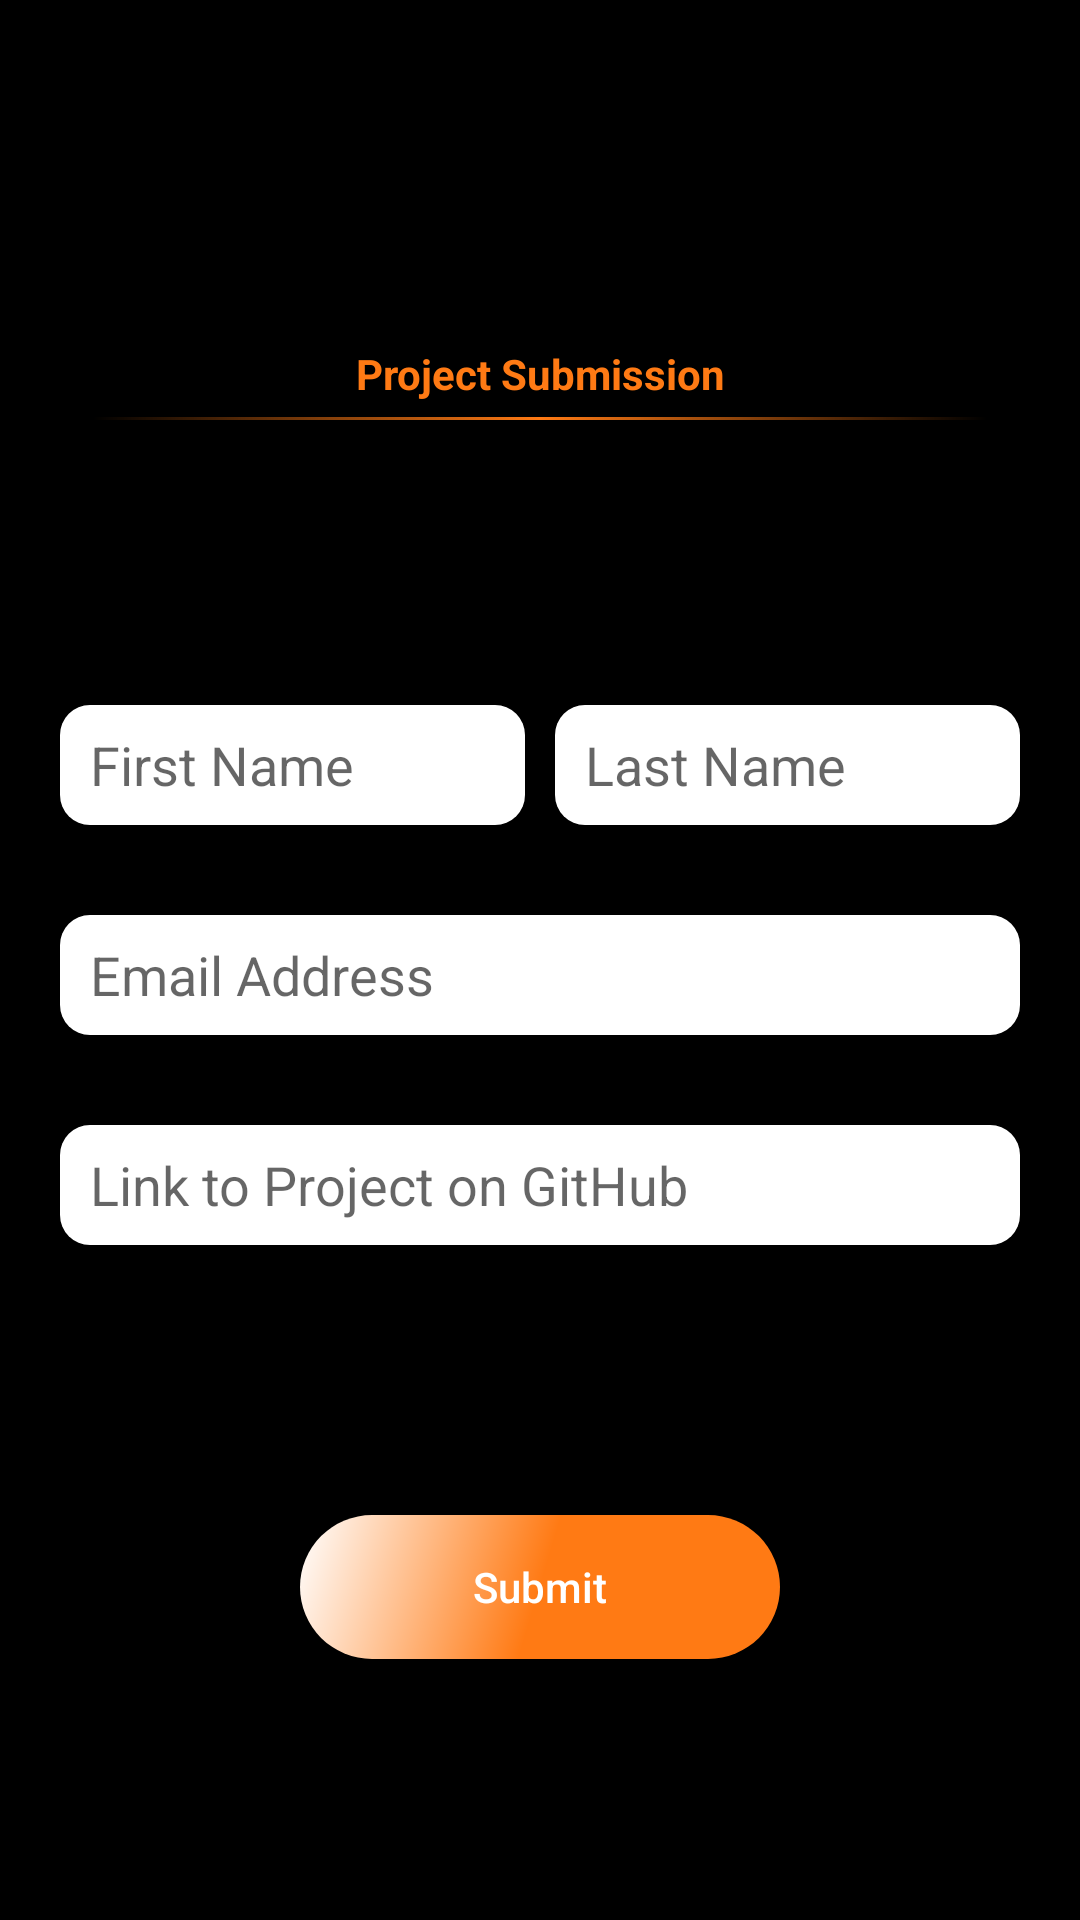

This screen was rendered from an Android layout file. Write that file and the resources it references.
<!-- AndroidManifest.xml: application theme AppTheme -->
<!-- res/layout/activity_gads_submission.xml -->
<?xml version="1.0" encoding="utf-8"?>
<androidx.constraintlayout.widget.ConstraintLayout xmlns:android="http://schemas.android.com/apk/res/android"
    xmlns:app="http://schemas.android.com/apk/res-auto"
    xmlns:tools="http://schemas.android.com/tools"
    android:layout_width="match_parent"
    android:layout_height="match_parent"
    android:background="@color/colorPrimary"
    android:foregroundTintMode="add">


    <androidx.cardview.widget.CardView
        android:id="@+id/cardView"
        android:layout_width="0dp"
        android:layout_height="170dp"
        android:layout_marginStart="1dp"
        android:layout_marginTop="15dp"
        android:layout_marginEnd="1dp"
        app:cardBackgroundColor="@color/colorPrimary"
        app:layout_constraintEnd_toEndOf="parent"
        app:layout_constraintStart_toStartOf="parent"
        app:layout_constraintTop_toTopOf="parent">

        <androidx.constraintlayout.widget.ConstraintLayout
            android:layout_width="match_parent"
            android:layout_height="match_parent">

            <ImageView
                android:id="@+id/gadslogo"
                android:layout_width="200dp"
                android:layout_height="100dp"
                app:layout_constraintEnd_toEndOf="parent"
                app:layout_constraintStart_toStartOf="parent"
                app:layout_constraintTop_toTopOf="parent"
                app:srcCompat="@drawable/gads"
                android:contentDescription="@string/gads_logo" />

            <TextView
                android:id="@+id/projectsubmissiontxt"
                android:layout_width="0dp"
                android:layout_height="wrap_content"
                android:layout_marginStart="20dp"
                android:layout_marginEnd="20dp"
                android:text="@string/project_submission"
                android:textAlignment="center"
                android:textColor="@color/pluralsightOrange"
                android:textStyle="bold"
                app:layout_constraintEnd_toEndOf="parent"
                app:layout_constraintStart_toStartOf="parent"
                app:layout_constraintTop_toBottomOf="@+id/gadslogo" />

            <View
                android:id="@+id/view"
                android:layout_width="0dp"
                android:layout_height="1dp"
                android:layout_marginStart="30dp"
                android:layout_marginTop="5dp"
                android:layout_marginEnd="30dp"
                android:background="@drawable/gradient"
                app:layout_constraintEnd_toEndOf="parent"
                app:layout_constraintStart_toStartOf="parent"
                app:layout_constraintTop_toBottomOf="@id/projectsubmissiontxt" />
        </androidx.constraintlayout.widget.ConstraintLayout>

    </androidx.cardview.widget.CardView>

    <EditText
        android:id="@+id/firstNameField"
        android:layout_width="0dp"
        android:layout_height="40dp"
        android:layout_marginStart="20dp"
        android:layout_marginTop="50dp"
        android:layout_marginEnd="5dp"
        android:background="@drawable/edittext_customizer"
        android:ems="10"
        android:hint="@string/first_name"
        android:inputType="textPersonName"
        android:paddingStart="10dp"
        android:paddingEnd="10dp"
        app:layout_constraintEnd_toStartOf="@+id/lastNameField"
        app:layout_constraintStart_toStartOf="parent"
        app:layout_constraintTop_toBottomOf="@+id/cardView"
        tools:ignore="Autofill" />

    <EditText
        android:id="@+id/lastNameField"
        android:layout_width="0dp"
        android:layout_height="40dp"
        android:layout_marginStart="5dp"
        android:layout_marginTop="50dp"
        android:layout_marginEnd="20dp"
        android:background="@drawable/edittext_customizer"
        android:ems="10"
        android:hint="@string/last_name"
        android:inputType="textPersonName"
        android:paddingStart="10dp"
        android:paddingEnd="10dp"
        app:layout_constraintEnd_toEndOf="parent"
        app:layout_constraintStart_toEndOf="@+id/firstNameField"
        app:layout_constraintTop_toBottomOf="@+id/cardView"
        tools:ignore="Autofill"/>

    <EditText
        android:id="@+id/emailAddressField"
        android:layout_width="0dp"
        android:layout_height="40dp"
        android:layout_marginStart="20dp"
        android:layout_marginTop="30dp"
        android:layout_marginEnd="20dp"
        android:background="@drawable/edittext_customizer"
        android:ems="10"
        android:hint="@string/email_address"
        android:inputType="textWebEmailAddress|textPersonName"
        android:paddingStart="10dp"
        android:paddingEnd="10dp"
        app:layout_constraintEnd_toEndOf="parent"
        app:layout_constraintHorizontal_bias="0.0"
        app:layout_constraintStart_toStartOf="parent"
        app:layout_constraintTop_toBottomOf="@+id/firstNameField"
        tools:ignore="Autofill"/>

    <EditText
        android:id="@+id/projectLinkField"
        android:layout_width="0dp"
        android:layout_height="40dp"
        android:layout_marginStart="20dp"
        android:layout_marginTop="30dp"
        android:layout_marginEnd="20dp"
        android:background="@drawable/edittext_customizer"
        android:backgroundTint="#FFFFFF"
        android:ems="10"
        android:hint="@string/link_to_project_on_github"
        android:inputType="textPersonName"
        android:paddingStart="10dp"
        android:paddingEnd="10dp"
        app:layout_constraintEnd_toEndOf="parent"
        app:layout_constraintHorizontal_bias="0.937"
        app:layout_constraintStart_toStartOf="parent"
        app:layout_constraintTop_toBottomOf="@+id/emailAddressField"
        tools:ignore="Autofill"/>

    <Button
        android:id="@+id/submitButton"
        android:onClick="initiateSubmit"
        android:layout_width="0dp"
        android:layout_height="wrap_content"
        android:layout_marginStart="100dp"
        android:layout_marginTop="90dp"
        android:layout_marginEnd="100dp"
        android:background="@drawable/button_customizer"
        android:text="@string/submit"
        android:textAllCaps="false"
        android:textColor="@color/colorPrimaryLight"
        app:layout_constraintEnd_toEndOf="parent"
        app:layout_constraintHorizontal_bias="1.0"
        app:layout_constraintStart_toStartOf="parent"
        app:layout_constraintTop_toBottomOf="@+id/projectLinkField" />


</androidx.constraintlayout.widget.ConstraintLayout>
<!-- resources referenced by this layout -->
<resources>
  <color name="colorPrimary">#000000</color>
  <color name="colorPrimaryLight">#FFFFFF</color>
  <color name="pluralsightOrange">#FF7A14</color>
  <!-- drawable button_customizer (drawable) -->
  <?xml version="1.0" encoding="utf-8"?>
  <shape xmlns:android="http://schemas.android.com/apk/res/android"
      android:shape="rectangle">
      <corners android:radius="100dp"/>
      <solid android:color="@color/pluralsightOrange"/>
      <gradient android:startColor="@color/colorPrimaryLight"
          android:centerColor="@color/pluralsightOrange"
          android:endColor="@color/pluralsightOrange"
          android:angle="315"/>
  </shape>
  <!-- drawable edittext_customizer (drawable) -->
  <?xml version="1.0" encoding="utf-8"?>
  <shape xmlns:android="http://schemas.android.com/apk/res/android"
      android:shape="rectangle">
      <corners android:radius="10dp"/>
      <solid android:color="@color/colorPrimaryLight"/>
  </shape>
  <!-- drawable gradient (drawable) -->
  <?xml version="1.0" encoding="utf-8"?>
  <shape xmlns:android="http://schemas.android.com/apk/res/android"
      android:shape="rectangle">
      <gradient
          android:startColor="#000000"
          android:centerColor="@color/pluralsightOrange"
          android:endColor="#000000"
          android:angle="180"/>
  </shape>
  <string name="email_address">Email Address</string>
  <string name="first_name">First Name</string>
  <string name="gads_logo">GADS Logo</string>
  <string name="last_name">Last Name</string>
  <string name="link_to_project_on_github">Link to Project on GitHub</string>
  <string name="project_submission">Project Submission</string>
  <string name="submit">Submit</string>
  <style name="AppTheme" parent="Theme.AppCompat.Light.DarkActionBar">
          
          <item name="colorPrimary">@color/colorPrimary</item>
          <item name="colorPrimaryDark">@color/colorPrimaryDark</item>
          <item name="colorAccent">@color/colorAccent</item>
      </style>
  <color name="colorPrimaryDark">#000000</color>
  <color name="colorAccent">#03DAC5</color>
</resources>
